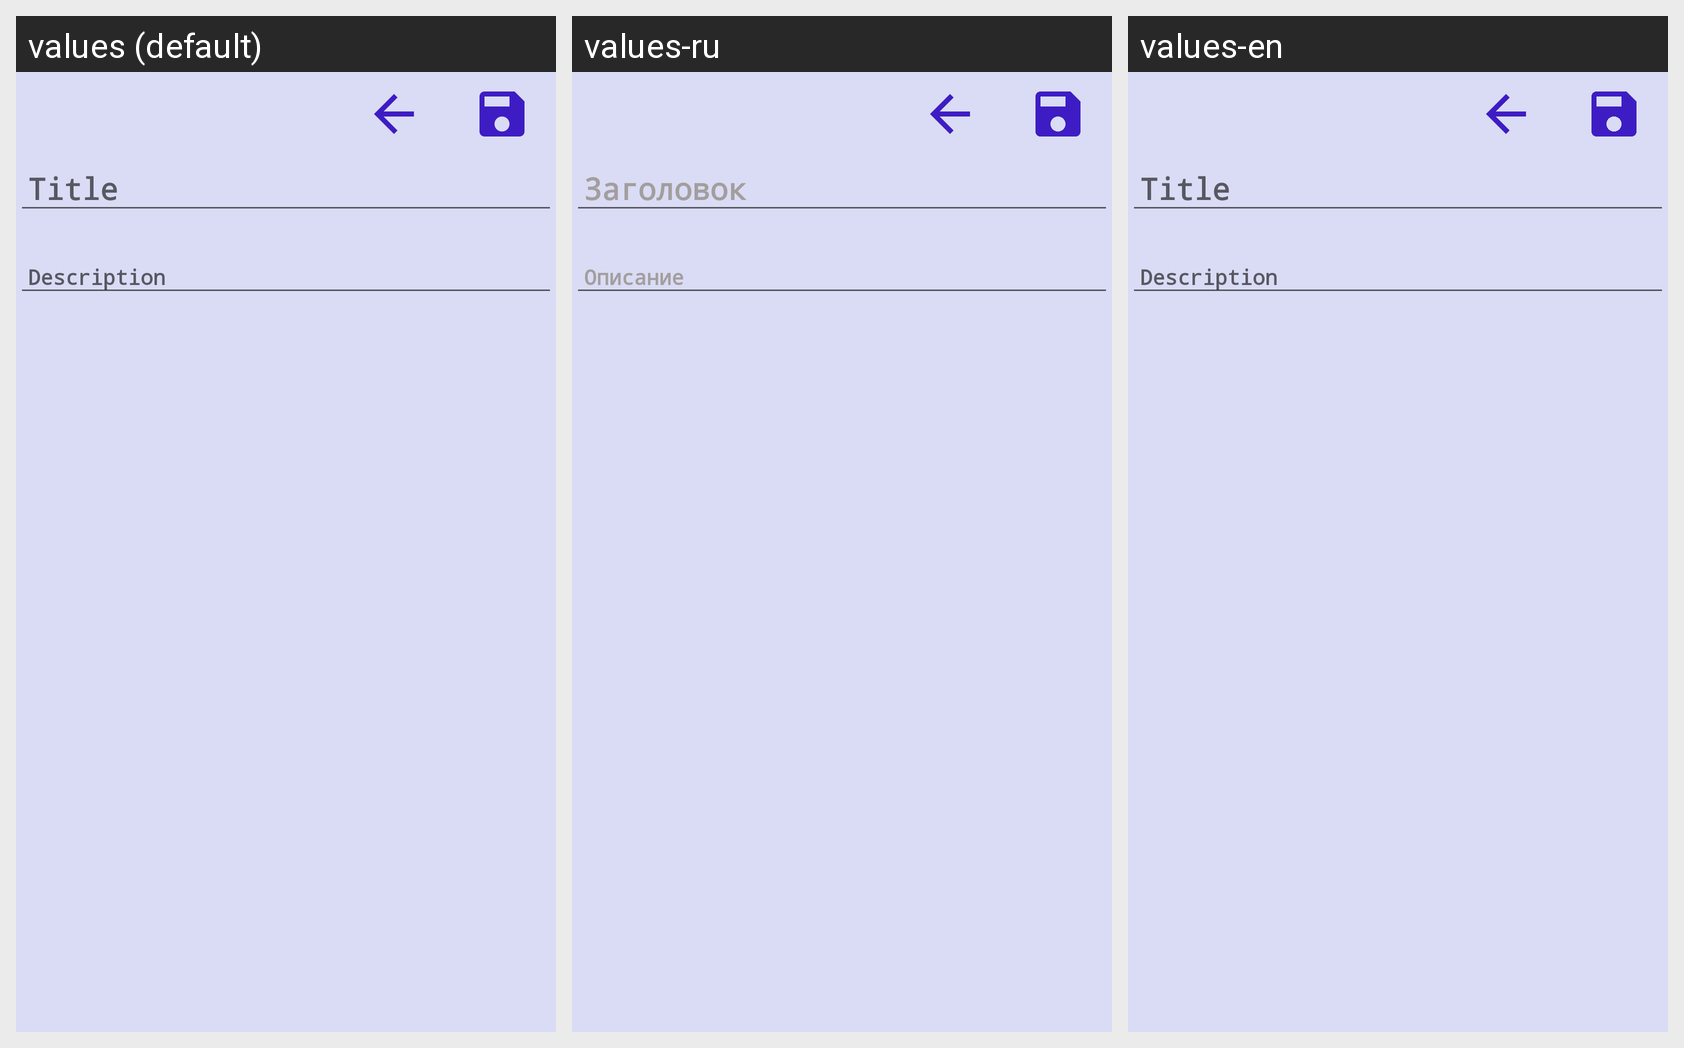

The same Android screen rendered under several of its app's locales, left to right. List the strings drawn on it with the default value and each locale's translation.
Android screen res/layout/activity_notes_taker.xml rendered under 3 locales, left to right: values (default), values-ru, values-en. Device: Nexus 5 (rendered at 1080×1920; each locale shown at half size, 540×960, under a caption strip naming it); theme Theme.MyPetsApp.
Strings drawn on this screen, with the default value and each locale's value (text and hints the layout hard-codes, and strings that could not be matched under every locale, appear in the picture but are not listed):

title_notes
  values: Title
  values-ru: Заголовок
  values-en: Title  [not translated; the default value is used]

description
  values: Description
  values-ru: Описание
  values-en: Description  [not translated; the default value is used]
